Run: headless pygame with SDL's dummy video driver; simulated clock (each Clock.tick advances the game by its frame time, no real sleeping); random seed 0; keys injected as events and as key.get_pressed() state; no mouse input.
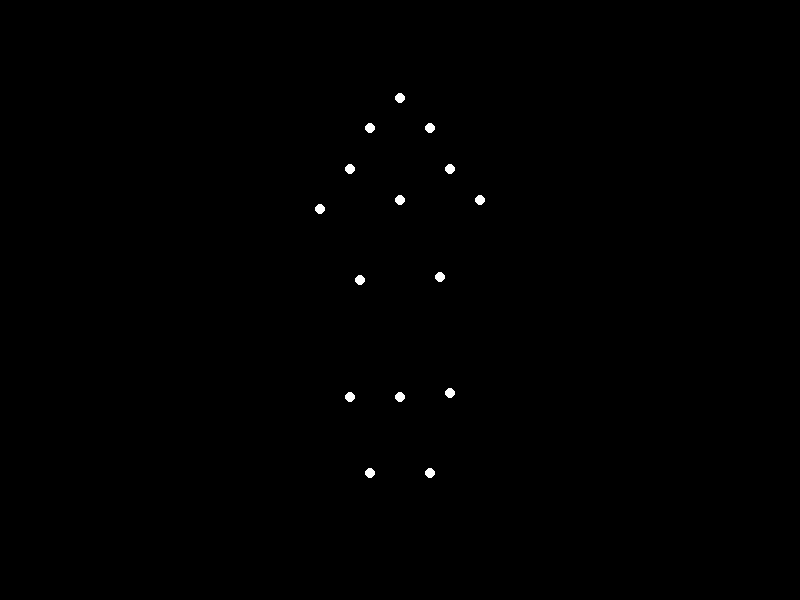
Frame 1 of 4 · flips 1–60 · no input
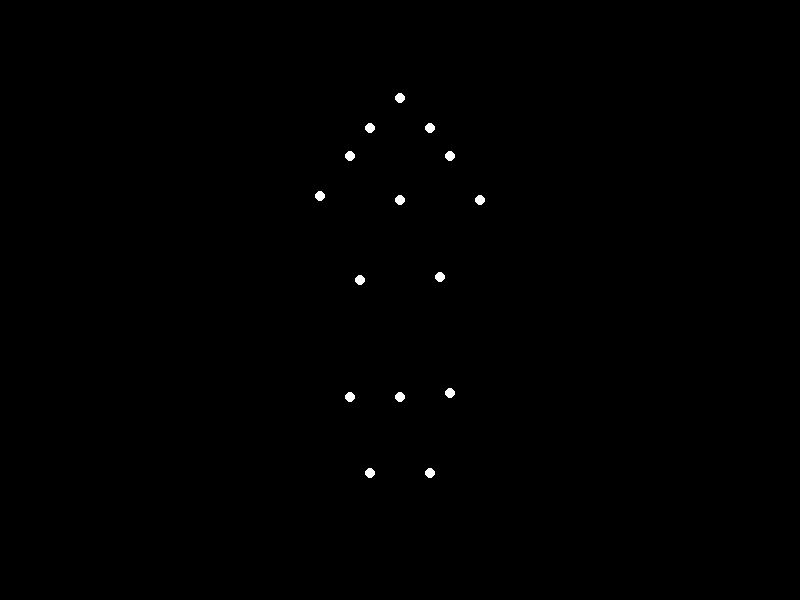
Frame 2 of 4 · flips 61–180 · tapped SPACE, RETURN · held RIGHT (→), D
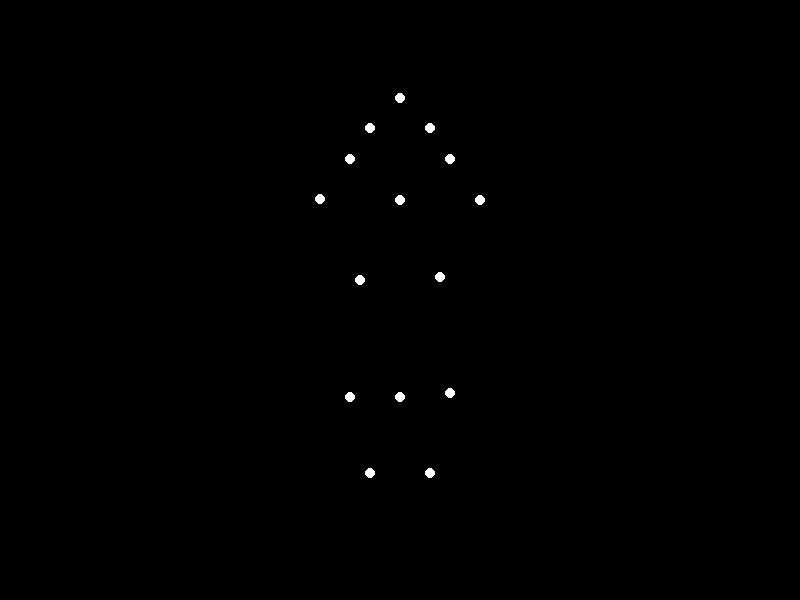
Frame 3 of 4 · flips 181–300 · held DOWN (↓), S
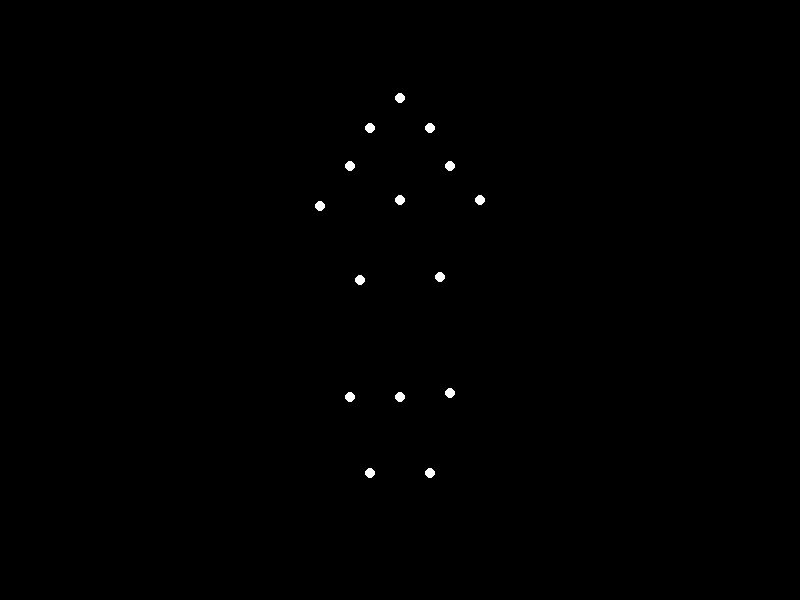
Frame 4 of 4 · flips 301–420 · held LEFT (←), A, UP (↑), W

The pygame program that drew these frames:


import pygame
import math
import time

# Initialize Pygame
pygame.init()

# Screen dimensions
WIDTH, HEIGHT = 800, 600
screen = pygame.display.set_mode((WIDTH, HEIGHT))
pygame.display.set_caption("Point-Light Stimulus Animation")

# Define colors
BLACK = (0, 0, 0)
WHITE = (255, 255, 255)

# Point-light positions (15 points)
points = [
    (400, 100), (370, 130), (430, 130), # Head
    (350, 160), (450, 160), # Shoulders
    (320, 200), (400, 200), (480, 200), # Arms
    (360, 280), (440, 280), # Hips
    (350, 400), (400, 400), (450, 400), # Legs
    (370, 480), (430, 480), # Feet
]

# Running motion parameters
frame_count = 60
run_cycle = 2 * math.pi  # One complete cycle
fps = 30

def animate_running():
    clock = pygame.time.Clock()
    
    running = True
    frame = 0
    while running:
        for event in pygame.event.get():
            if event.type == pygame.QUIT:
                running = False
        
        screen.fill(BLACK)

        # Calculate the positions of the point lights for the running animation
        for i, (x, y) in enumerate(points):
            # Apply a simple sine wave for vertical movement to simulate running
            if i <= 2:  # Head points
                offset = 20 * math.sin(run_cycle * (frame / frame_count))
            elif i <= 5:  # Shoulder points
                offset = 10 * math.sin(run_cycle * (frame / (frame_count - 10)))
            elif i <= 8:  # Arm points
                offset = 5 * math.sin(run_cycle * (frame / (frame_count - 20)))
            elif i <= 11:  # Hip points
                offset = 15 * math.sin(run_cycle * (frame / (frame_count - 30)))
            else:  # Leg and foot points
                offset = 25 * math.sin(run_cycle * (frame / (frame_count - 40)))
            
            pygame.draw.circle(screen, WHITE, (x, y + int(offset)), 5)

        pygame.display.flip()
        frame += 1
        clock.tick(fps)

    pygame.quit()

if __name__ == "__main__":
    animate_running()
